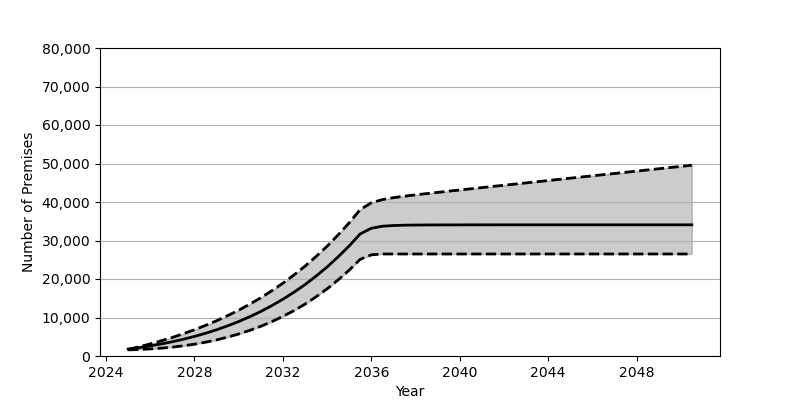

Values plotted in this chart, from the file beside it:
Date, Low, Base, High
2025-01, 1596, 1801, 1706
2025-07, 1693, 2180, 2391
2026-01, 1839, 2626, 3141
2026-07, 2035, 3130, 3950
2027-01, 2303, 3707, 4825
2027-07, 2643, 4352, 5785
2028-01, 3068, 5084, 6822
2028-07, 3582, 5902, 7945
2029-01, 4188, 6810, 9158
2029-07, 4895, 7829, 10476
2030-01, 5718, 8951, 11904
2030-07, 6652, 10191, 13453
2031-01, 7715, 11562, 15130
2031-07, 8922, 13072, 16948
2032-01, 10280, 14734, 18911
2032-07, 11792, 16555, 21040
2033-01, 13484, 18551, 23345
2033-07, 15368, 20740, 25835
2034-01, 17455, 23132, 28531
2034-07, 19765, 25747, 31451
2035-01, 22312, 28601, 34608
2035-07, 25120, 31711, 38023
2036-01, 26277, 33175, 39795
2036-07, 26501, 33702, 40628
2037-01, 26501, 33893, 41125
2037-07, 26501, 33979, 41510
2038-01, 26501, 34012, 41857
2038-07, 26501, 34036, 42180
2039-01, 26501, 34048, 42496
2039-07, 26501, 34054, 42809
2040-01, 26501, 34058, 43120
2040-07, 26501, 34064, 43430
2041-01, 26501, 34066, 43738
2041-07, 26501, 34067, 44045
2042-01, 26501, 34071, 44350
2042-07, 26501, 34072, 44658
2043-01, 26501, 34072, 44960
2043-07, 26501, 34072, 45268
2044-01, 26501, 34072, 45576
2044-07, 26501, 34072, 45880
2045-01, 26501, 34072, 46189
2045-07, 26501, 34072, 46494
2046-01, 26501, 34072, 46797
2046-07, 26501, 34072, 47105
2047-01, 26501, 34072, 47407
2047-07, 26501, 34072, 47712
2048-01, 26501, 34072, 48022
2048-07, 26501, 34073, 48324
2049-01, 26501, 34073, 48633
2049-07, 26501, 34073, 48938
2050-01, 26501, 34073, 49241
2050-07, 26501, 34073, 49549
